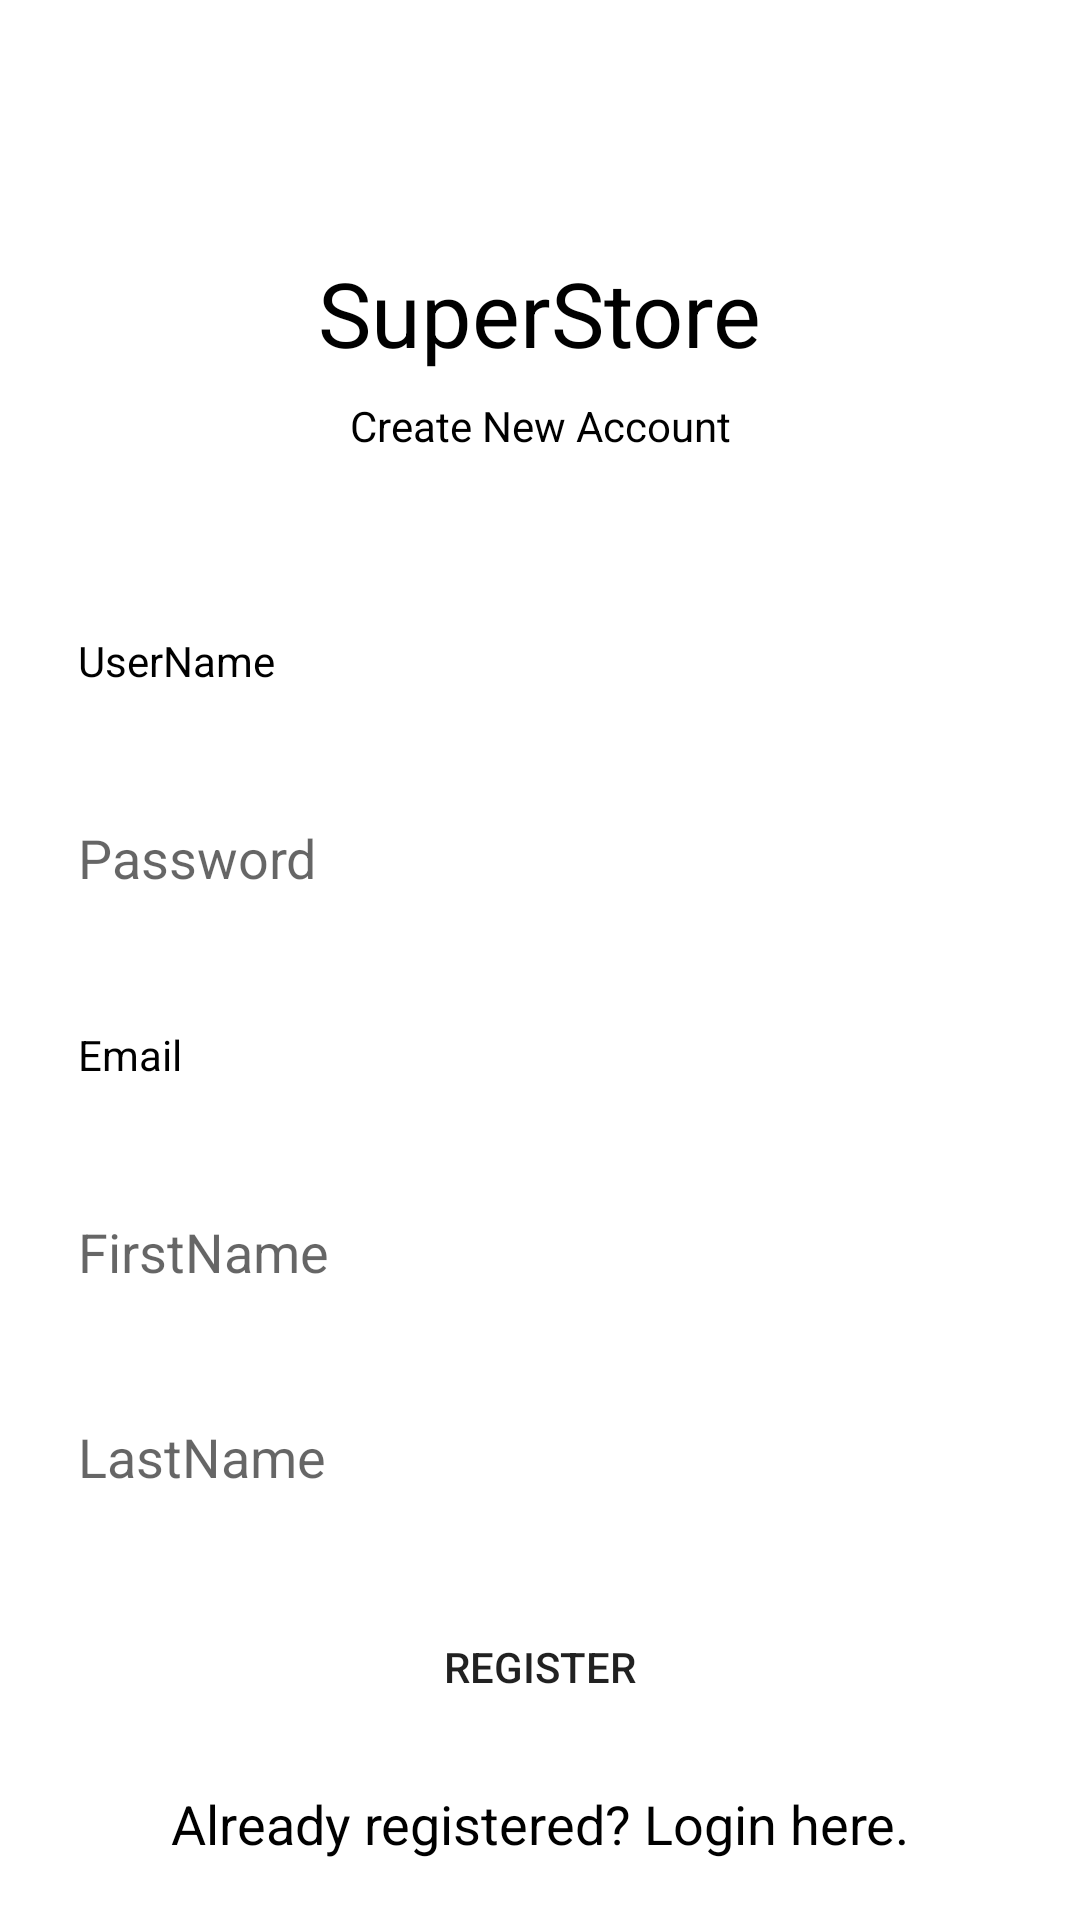

Here is an Android app screen rendered from its layout file. Give the layout XML and the strings, colors and styles it references.
<!-- AndroidManifest.xml: application theme AppTheme -->
<!-- res/layout/activity_register.xml -->
<?xml version="1.0" encoding="utf-8"?>
<androidx.constraintlayout.widget.ConstraintLayout
    xmlns:android="http://schemas.android.com/apk/res/android"
    xmlns:app="http://schemas.android.com/apk/res-auto"
    xmlns:tools="http://schemas.android.com/tools"
    android:layout_width="match_parent"
    android:layout_height="match_parent"
    android:background="@color/colorPrimary1"
    tools:context=".activities.RegisterActivity">

    <TextView
        android:id="@+id/textView"
        android:layout_width="wrap_content"
        android:layout_height="wrap_content"
        android:text="SuperStore"
        android:textColor="@android:color/background_dark"
        android:textSize="30sp"
        app:layout_constraintBottom_toBottomOf="parent"
        app:layout_constraintEnd_toEndOf="parent"
        app:layout_constraintStart_toStartOf="parent"
        app:layout_constraintTop_toTopOf="parent"
        app:layout_constraintVertical_bias="0.13999999" />

    <TextView
        android:id="@+id/textView2"
        android:layout_width="wrap_content"
        android:layout_height="wrap_content"
        android:layout_marginTop="8dp"
        android:text="Create New Account"
        android:textColor="@android:color/background_dark"
        android:textSize="14sp"
        app:layout_constraintEnd_toEndOf="parent"
        app:layout_constraintStart_toStartOf="parent"
        app:layout_constraintTop_toBottomOf="@+id/textView" />

    <EditText
        android:id="@+id/username"
        android:layout_width="0dp"
        android:layout_height="wrap_content"
        android:layout_marginStart="16dp"
        android:layout_marginLeft="16dp"
        android:layout_marginEnd="16dp"
        android:layout_marginRight="16dp"
        android:background="@android:color/background_light"
        android:ems="10"
        android:hint="UserName"
        android:inputType="textPersonName"
        android:padding="10dp"
        android:textColor="@android:color/background_dark"
        android:textColorHint="@android:color/background_dark"
        android:textSize="14dp"
        app:layout_constraintBottom_toBottomOf="parent"
        app:layout_constraintEnd_toEndOf="parent"
        app:layout_constraintStart_toStartOf="parent"
        app:layout_constraintTop_toBottomOf="@+id/textView2"
        app:layout_constraintVertical_bias="0.110000014" />

    <EditText
        android:id="@+id/password"
        android:layout_width="0dp"
        android:layout_height="wrap_content"
        android:layout_marginStart="16dp"
        android:layout_marginLeft="16dp"
        android:layout_marginTop="24dp"
        android:layout_marginEnd="16dp"
        android:layout_marginRight="16dp"
        android:background="@android:color/background_light"
        android:ems="10"
        android:inputType="textPassword"
        android:padding="10dp"
        android:hint="Password"
        android:textColor="@android:color/background_dark"
        app:layout_constraintEnd_toEndOf="parent"
        app:layout_constraintStart_toStartOf="parent"
        app:layout_constraintTop_toBottomOf="@+id/username" />

    <EditText
        android:id="@+id/email"
        android:layout_width="0dp"
        android:layout_height="wrap_content"
        android:layout_marginStart="16dp"
        android:layout_marginLeft="16dp"
        android:layout_marginTop="24dp"
        android:layout_marginEnd="16dp"
        android:layout_marginRight="16dp"
        android:ems="10"
        android:hint="Email"
        android:background="@android:color/background_light"
        android:padding="10dp"
        android:textColor="@android:color/background_dark"
        android:textColorHint="@android:color/background_dark"
        android:textSize="14dp"
        android:inputType="textEmailAddress"
        app:layout_constraintEnd_toEndOf="parent"
        app:layout_constraintStart_toStartOf="parent"
        app:layout_constraintTop_toBottomOf="@+id/password" />


    <EditText
        android:id="@+id/first_name"
        android:layout_width="0dp"
        android:layout_height="wrap_content"
        android:layout_marginStart="16dp"
        android:layout_marginLeft="16dp"
        android:layout_marginTop="24dp"
        android:layout_marginEnd="16dp"
        android:layout_marginRight="16dp"
        android:background="@android:color/background_light"
        android:ems="10"
        android:hint="FirstName"
        android:inputType="textPhonetic"
        android:padding="10dp"
        android:textColor="@android:color/background_dark"
        app:layout_constraintEnd_toEndOf="parent"
        app:layout_constraintStart_toStartOf="parent"
        app:layout_constraintTop_toBottomOf="@+id/email" />


    <EditText
        android:id="@+id/last_name"
        android:layout_width="0dp"
        android:layout_height="wrap_content"
        android:layout_marginStart="16dp"
        android:layout_marginLeft="16dp"
        android:layout_marginTop="24dp"
        android:layout_marginEnd="16dp"
        android:layout_marginRight="16dp"
        android:background="@android:color/background_light"
        android:ems="10"
        android:inputType="textPassword"
        android:padding="10dp"
        android:hint="LastName"
        android:textColor="@android:color/background_dark"
        app:layout_constraintEnd_toEndOf="parent"
        app:layout_constraintStart_toStartOf="parent"
        app:layout_constraintTop_toBottomOf="@+id/first_name" />

    <Button
        android:id="@+id/registration"
        android:layout_width="0dp"
        android:layout_height="wrap_content"
        android:layout_marginStart="16dp"
        android:layout_marginLeft="16dp"
        android:layout_marginTop="24dp"
        android:layout_marginEnd="16dp"
        android:layout_marginRight="16dp"
        android:background="@color/colorPrimary1"
        android:text="Register"
        app:layout_constraintEnd_toEndOf="parent"
        app:layout_constraintHorizontal_bias="0.0"
        app:layout_constraintStart_toStartOf="parent"
        app:layout_constraintTop_toBottomOf="@+id/last_name" />

    <TextView
        android:id="@+id/createText"
        android:layout_width="wrap_content"
        android:layout_height="wrap_content"
        android:layout_marginTop="16dp"
        android:background="@color/colorPrimary1"
        android:text="Already registered? Login here."
        android:textColor="@android:color/background_dark"
        android:textSize="18sp"
        app:layout_constraintEnd_toEndOf="parent"
        app:layout_constraintStart_toStartOf="parent"
        app:layout_constraintTop_toBottomOf="@+id/registration" />

    <ProgressBar
        android:id="@+id/progressBar3"
        style="?android:attr/progressBarStyle"
        android:layout_width="wrap_content"
        android:layout_height="wrap_content"
        android:layout_marginTop="8dp"
        android:visibility="invisible"
        app:layout_constraintEnd_toEndOf="parent"
        app:layout_constraintStart_toStartOf="parent"
        app:layout_constraintTop_toBottomOf="@+id/createText" />

</androidx.constraintlayout.widget.ConstraintLayout>
<!-- resources referenced by this layout -->
<resources>

</resources>
